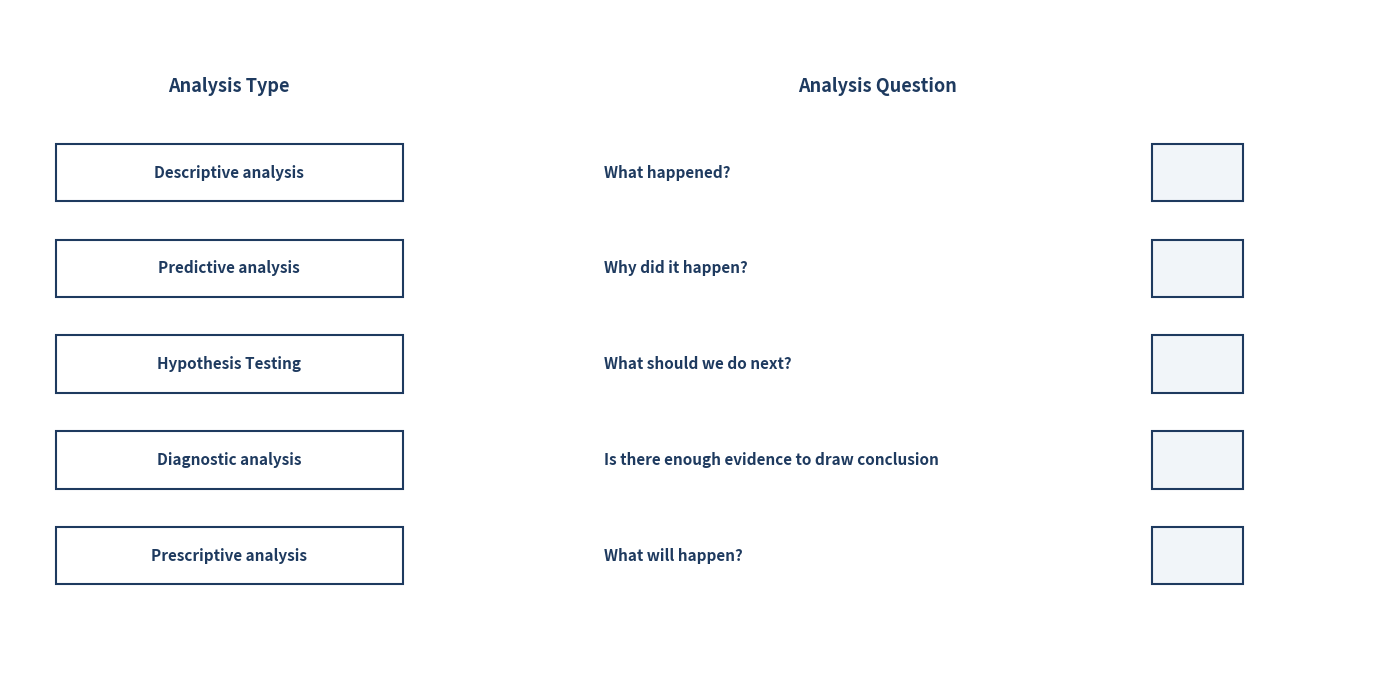

Python code for this plot:
import matplotlib.pyplot as plt
import matplotlib.patches as patches

# Setup Figure
fig, ax = plt.subplots(figsize=(14, 7), facecolor='white') # Wider figure
ax.axis('off')

# Box settings
box_width = 3.8
box_height = 0.6
left_x = 0.5
right_x = 6.5 # Center for the questions
box_offset = 6.0 # Offset from right_x to the boxes
y_start = 5
y_step = 1.0

# Analysis Types (Left)
types = ["Descriptive analysis", "Predictive analysis", "Hypothesis Testing", "Diagnostic analysis", "Prescriptive analysis"]
# Analysis Questions (Right)
questions = ["What happened?", "Why did it happen?", "What should we do next?", "Is there enough evidence to draw conclusion", "What will happen?"]

# Draw Left Boxes
for i, t in enumerate(types):
    rect = patches.Rectangle((left_x, y_start - i*y_step), box_width, box_height, 
                             linewidth=1.5, edgecolor='#1e3a5f', facecolor='white')
    ax.add_patch(rect)
    ax.text(left_x + box_width/2, y_start - i*y_step + box_height/2, t, 
            ha='center', va='center', fontweight='bold', color='#1e3a5f', fontsize=11)

# Draw Right Boxes
for i, q in enumerate(questions):
    # Label
    ax.text(right_x, y_start - i*y_step + box_height/2, q, 
            ha='left', va='center', fontweight='bold', color='#1e3a5f', fontsize=11)
    # Box - Moved further right to avoid overlap
    rect = patches.Rectangle((right_x + box_offset, y_start - i*y_step), 1.0, box_height, 
                             linewidth=1.5, edgecolor='#1e3a5f', facecolor='#f1f5f9')
    ax.add_patch(rect)

# Add Column Headers
ax.text(left_x + box_width/2, 6.2, "Analysis Type", ha='center', va='center', fontsize=13, fontweight='bold', color='#1e3a5f')
ax.text(right_x + box_offset/2, 6.2, "Analysis Question", ha='center', va='center', fontsize=13, fontweight='bold', color='#1e3a5f')

plt.xlim(0, 15)
plt.ylim(0, 7)
plt.tight_layout()
plt.savefig('analysis_types_matching.png', dpi=150, bbox_inches='tight')
print("Analysis types matching illustration refined successfully.")
